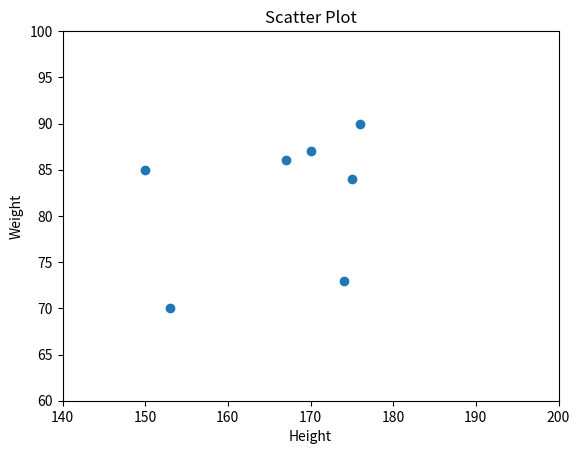

Here is the Python script that generated this plot:
import matplotlib.pyplot as plt
import numpy as np

height = np.array([167,170,150,175,176,174,153])

weight = np.array(([86, 87, 85, 84, 90, 73, 70]))

plt.xlim(140,200)
plt.ylim(60,100)
plt.scatter(height,weight)
plt.title("Scatter Plot")
plt.xlabel("Height")
plt.ylabel("Weight")
plt.show()